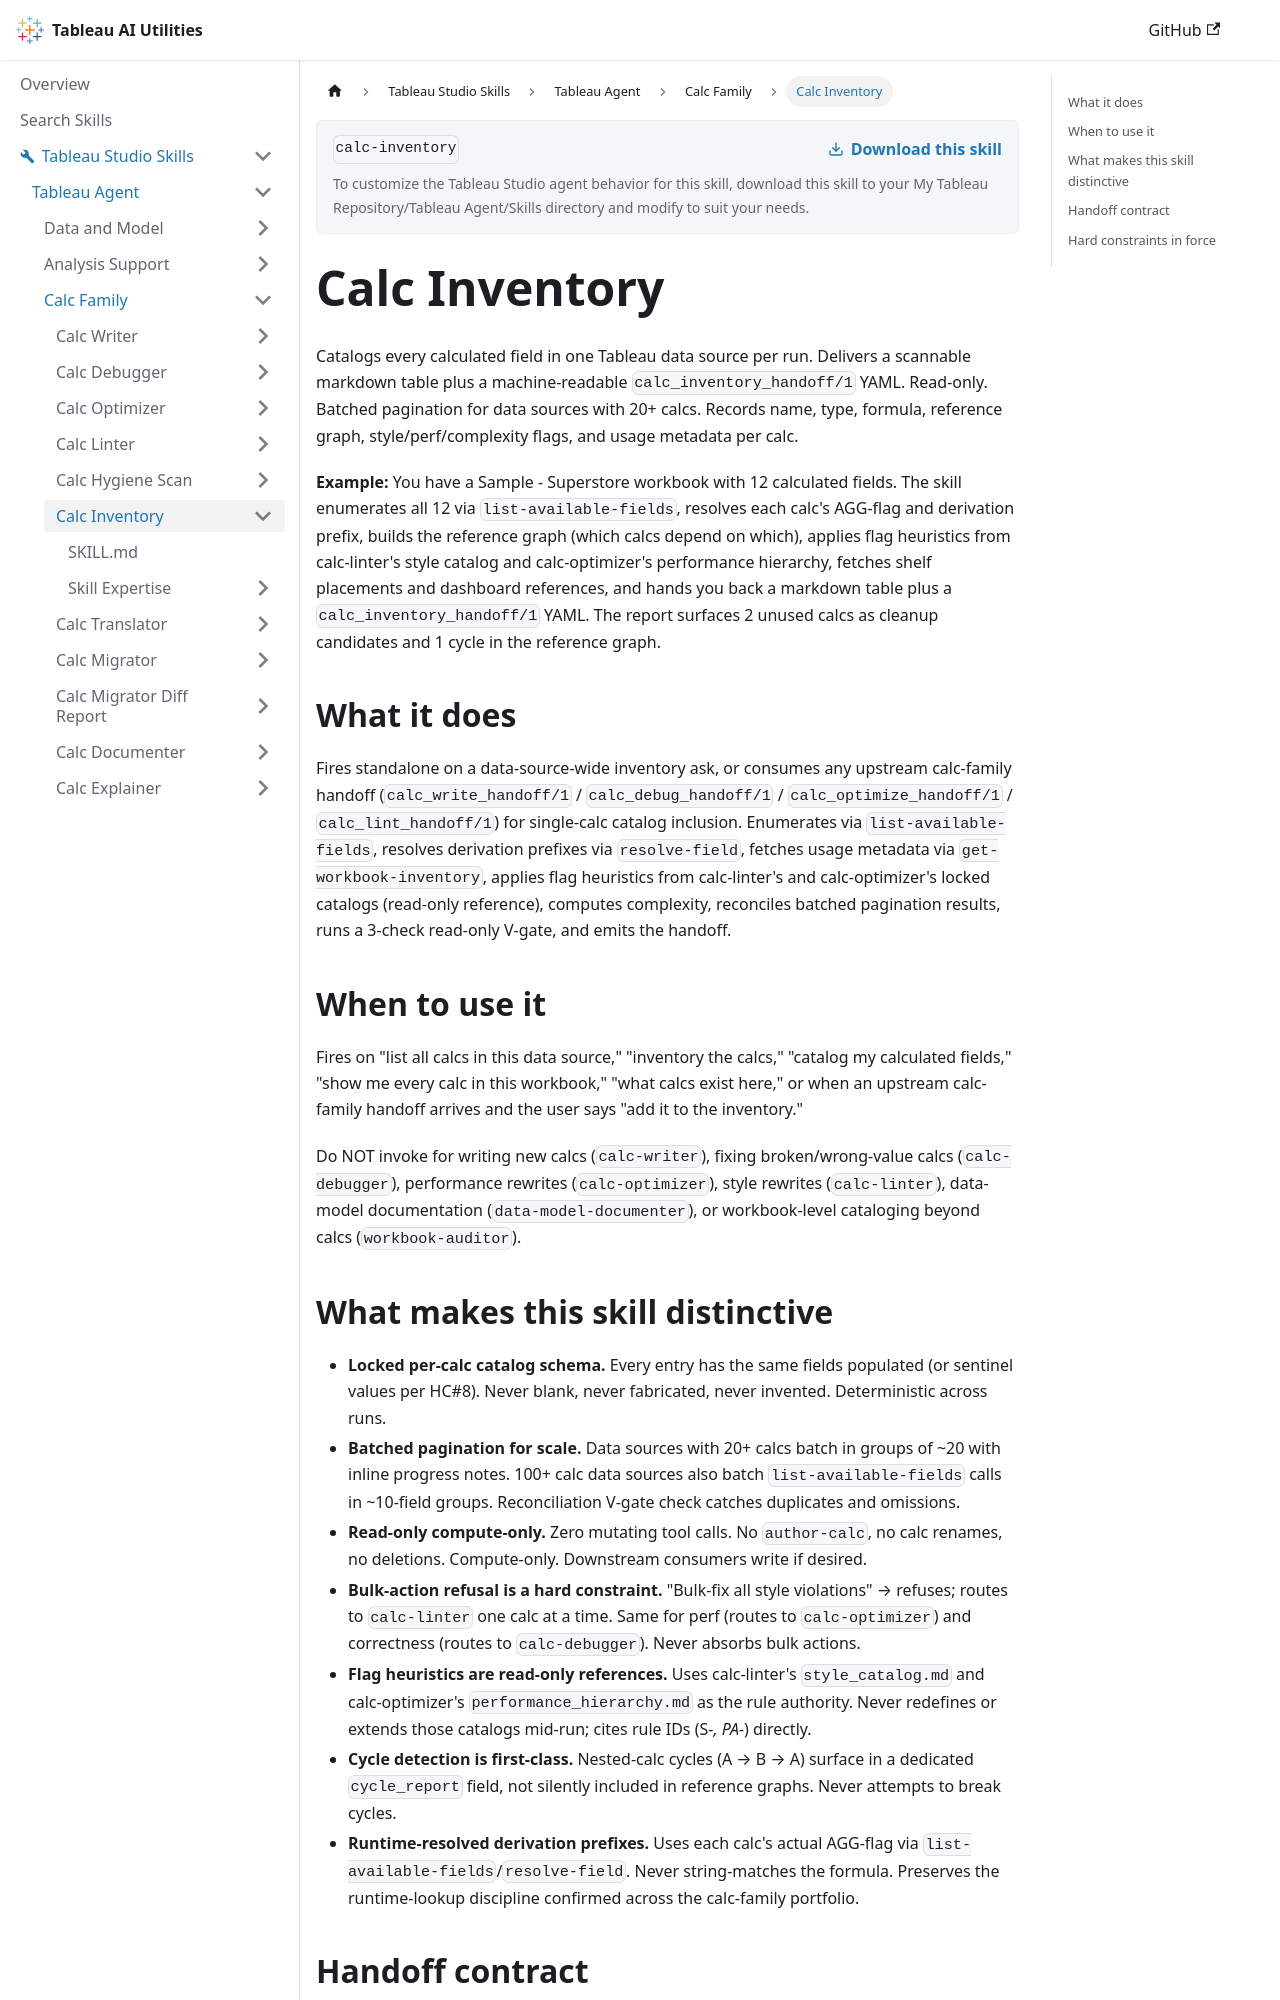

repository: tableau/tableau-ai-utilities · page: tableau-studio-skills/tableau-agent/calc-family/calc-inventory.html · generator: docusaurus

# Calc Inventory

Catalogs every calculated field in one Tableau data source per run. Delivers a scannable markdown table plus a machine-readable `calc_inventory_handoff/1` YAML. Read-only. Batched pagination for data sources with 20+ calcs. Records name, type, formula, reference graph, style/perf/complexity flags, and usage metadata per calc.

**Example:** You have a Sample - Superstore workbook with 12 calculated fields. The skill enumerates all 12 via `list-available-fields`, resolves each calc's AGG-flag and derivation prefix, builds the reference graph (which calcs depend on which), applies flag heuristics from calc-linter's style catalog and calc-optimizer's performance hierarchy, fetches shelf placements and dashboard references, and hands you back a markdown table plus a `calc_inventory_handoff/1` YAML. The report surfaces 2 unused calcs as cleanup candidates and 1 cycle in the reference graph.

## What it does

Fires standalone on a data-source-wide inventory ask, or consumes any upstream calc-family handoff (`calc_write_handoff/1` / `calc_debug_handoff/1` / `calc_optimize_handoff/1` / `calc_lint_handoff/1`) for single-calc catalog inclusion. Enumerates via `list-available-fields`, resolves derivation prefixes via `resolve-field`, fetches usage metadata via `get-workbook-inventory`, applies flag heuristics from calc-linter's and calc-optimizer's locked catalogs (read-only reference), computes complexity, reconciles batched pagination results, runs a 3-check read-only V-gate, and emits the handoff.

## When to use it

Fires on "list all calcs in this data source," "inventory the calcs," "catalog my calculated fields," "show me every calc in this workbook," "what calcs exist here," or when an upstream calc-family handoff arrives and the user says "add it to the inventory."

Do NOT invoke for writing new calcs (`calc-writer`), fixing broken/wrong-value calcs (`calc-debugger`), performance rewrites (`calc-optimizer`), style rewrites (`calc-linter`), data-model documentation (`data-model-documenter`), or workbook-level cataloging beyond calcs (`workbook-auditor`).
